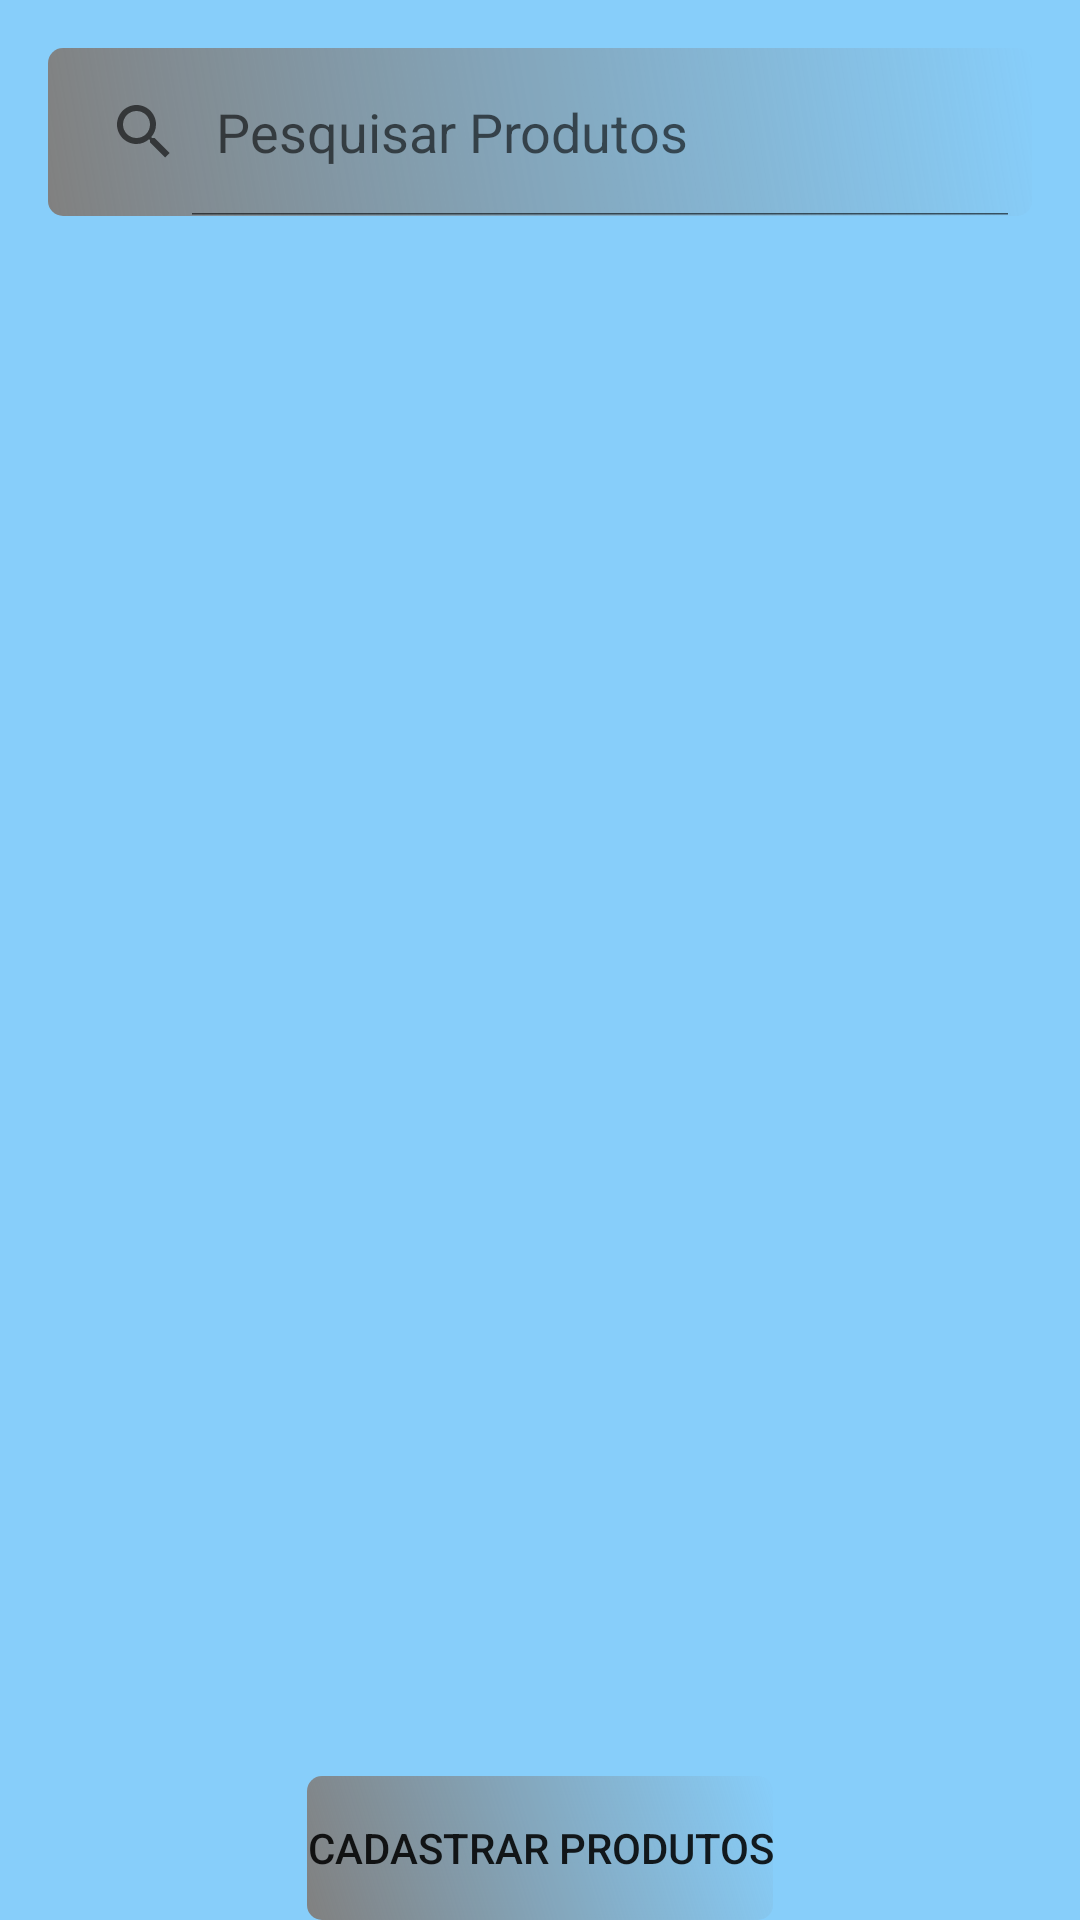

Write the Android layout XML for this screen, with the resource values it uses.
<!-- AndroidManifest.xml: application theme Theme.List_product -->
<!-- res/layout/activity_main.xml -->
<?xml version="1.0" encoding="utf-8"?>
<androidx.constraintlayout.widget.ConstraintLayout xmlns:android="http://schemas.android.com/apk/res/android"
    xmlns:app="http://schemas.android.com/apk/res-auto"
    xmlns:tools="http://schemas.android.com/tools"
    android:layout_width="match_parent"
    android:layout_height="match_parent"
    android:background="#87cefa"
    tools:context=".view.MainActivity">


    <Button
        android:id="@+id/btnAddProducts"
        android:layout_width="wrap_content"
        android:layout_height="wrap_content"
        android:background="@drawable/button_and_search"
        android:text="Cadastrar produtos"
        app:layout_constraintBottom_toBottomOf="parent"
        app:layout_constraintEnd_toEndOf="parent"
        app:layout_constraintStart_toStartOf="parent" />

    <SearchView
        android:id="@+id/searchView"
        android:layout_width="match_parent"
        android:layout_height="?attr/actionBarSize"
        android:layout_margin="16dp"
        android:queryHint="Pesquisar Produtos"
        android:background="@drawable/button_and_search"
        android:iconifiedByDefault="false"
        app:layout_constraintEnd_toEndOf="parent"
        app:layout_constraintStart_toStartOf="parent"
        app:layout_constraintTop_toTopOf="parent" />

    <androidx.recyclerview.widget.RecyclerView
        android:id="@+id/recyProducts"
        android:layout_width="match_parent"
        android:layout_height="0dp"
        app:layout_constraintEnd_toEndOf="parent"
        app:layout_constraintTop_toBottomOf="@+id/searchView"
        tools:listitem="@layout/list_item">


    </androidx.recyclerview.widget.RecyclerView>

</androidx.constraintlayout.widget.ConstraintLayout>
<!-- res/layout/list_item.xml (included above) -->
<?xml version="1.0" encoding="utf-8"?>
<androidx.cardview.widget.CardView xmlns:android="http://schemas.android.com/apk/res/android"
    android:id="@+id/cardViewProduct"
    android:layout_width="match_parent"
    android:layout_height="wrap_content"
    xmlns:app="http://schemas.android.com/apk/res-auto"
    android:layout_margin="8dp"
    android:background="@color/white"
    app:cardCornerRadius="8dp"
    android:elevation="8dp">

    <LinearLayout
        android:layout_width="match_parent"
        android:layout_height="wrap_content"
        android:orientation="vertical">

        <RelativeLayout
            android:layout_width="match_parent"
            android:layout_height="wrap_content">

            <TextView
                android:id="@+id/textName"
                android:layout_width="match_parent"
                android:layout_height="wrap_content"
                android:layout_alignParentStart="true"
                android:text="nome"
                android:textColor="@color/black"
                android:textSize="14dp" />
        </RelativeLayout>

        <TextView
            android:id="@+id/textCode"
            android:layout_width="match_parent"
            android:layout_height="wrap_content"
            android:layout_alignParentStart="true"
            android:text="codigo"
            android:textColor="@color/black"
            android:textSize="14dp" />

        <TextView
            android:id="@+id/textBrand"
            android:layout_width="match_parent"
            android:layout_height="wrap_content"
            android:layout_alignParentStart="true"
            android:text="Marca"
            android:textColor="@color/black"
            android:textSize="14dp" />

        <TextView
            android:id="@+id/textType"
            android:layout_width="match_parent"
            android:layout_height="wrap_content"
            android:layout_alignParentStart="true"
            android:text="Tipo"
            android:textColor="@color/black"
            android:textSize="14dp" />

        <TextView
            android:id="@+id/textPlace"
            android:layout_width="match_parent"
            android:layout_height="wrap_content"
            android:layout_alignParentStart="true"
            android:text="Local"
            android:textColor="@color/black"
            android:textSize="14dp" />

        <TextView
            android:id="@+id/textToWalk"
            android:layout_width="match_parent"
            android:layout_height="wrap_content"
            android:layout_alignParentStart="true"
            android:text="Andar"
            android:textColor="@color/black"
            android:textSize="14dp" />

        <TextView
            android:id="@+id/textRoom"
            android:layout_width="match_parent"
            android:layout_height="wrap_content"
            android:layout_alignParentStart="true"
            android:text="Sala"
            android:textColor="@color/black"
            android:textSize="14dp" />

    </LinearLayout>


</androidx.cardview.widget.CardView>
<!-- resources referenced by this layout -->
<resources>
  <!-- drawable button_and_search (drawable) -->
  <?xml version="1.0" encoding="utf-8"?>
  <shape xmlns:android="http://schemas.android.com/apk/res/android"
      android:shape="rectangle">
      <gradient
          android:angle="45"
          android:endColor="@android:color/transparent"
          android:startColor="#808080" />
      <corners android:radius="5dp" />
  
  </shape>
  <style name="Theme.List_product" parent="Theme.MaterialComponents.DayNight.DarkActionBar">
          
          <item name="colorPrimary">@color/purple_500</item>
          <item name="colorPrimaryVariant">@color/purple_700</item>
          <item name="colorOnPrimary">@color/white</item>
          
          <item name="colorSecondary">@color/teal_200</item>
          <item name="colorSecondaryVariant">@color/teal_700</item>
          <item name="colorOnSecondary">@color/black</item>
          
          <item name="android:statusBarColor">?attr/colorPrimaryVariant</item>
          
      </style>
  <!-- not gathered from this repository: default colours our renderer supplied (Android Studio template values) -->
  <color name="purple_500">#FF6200EE</color>
  <color name="purple_700">#FF3700B3</color>
  <color name="teal_200">#FF03DAC5</color>
  <color name="teal_700">#FF018786</color>
  <color name="black">#FF000000</color>
  <color name="white">#FFFFFFFF</color>
</resources>
